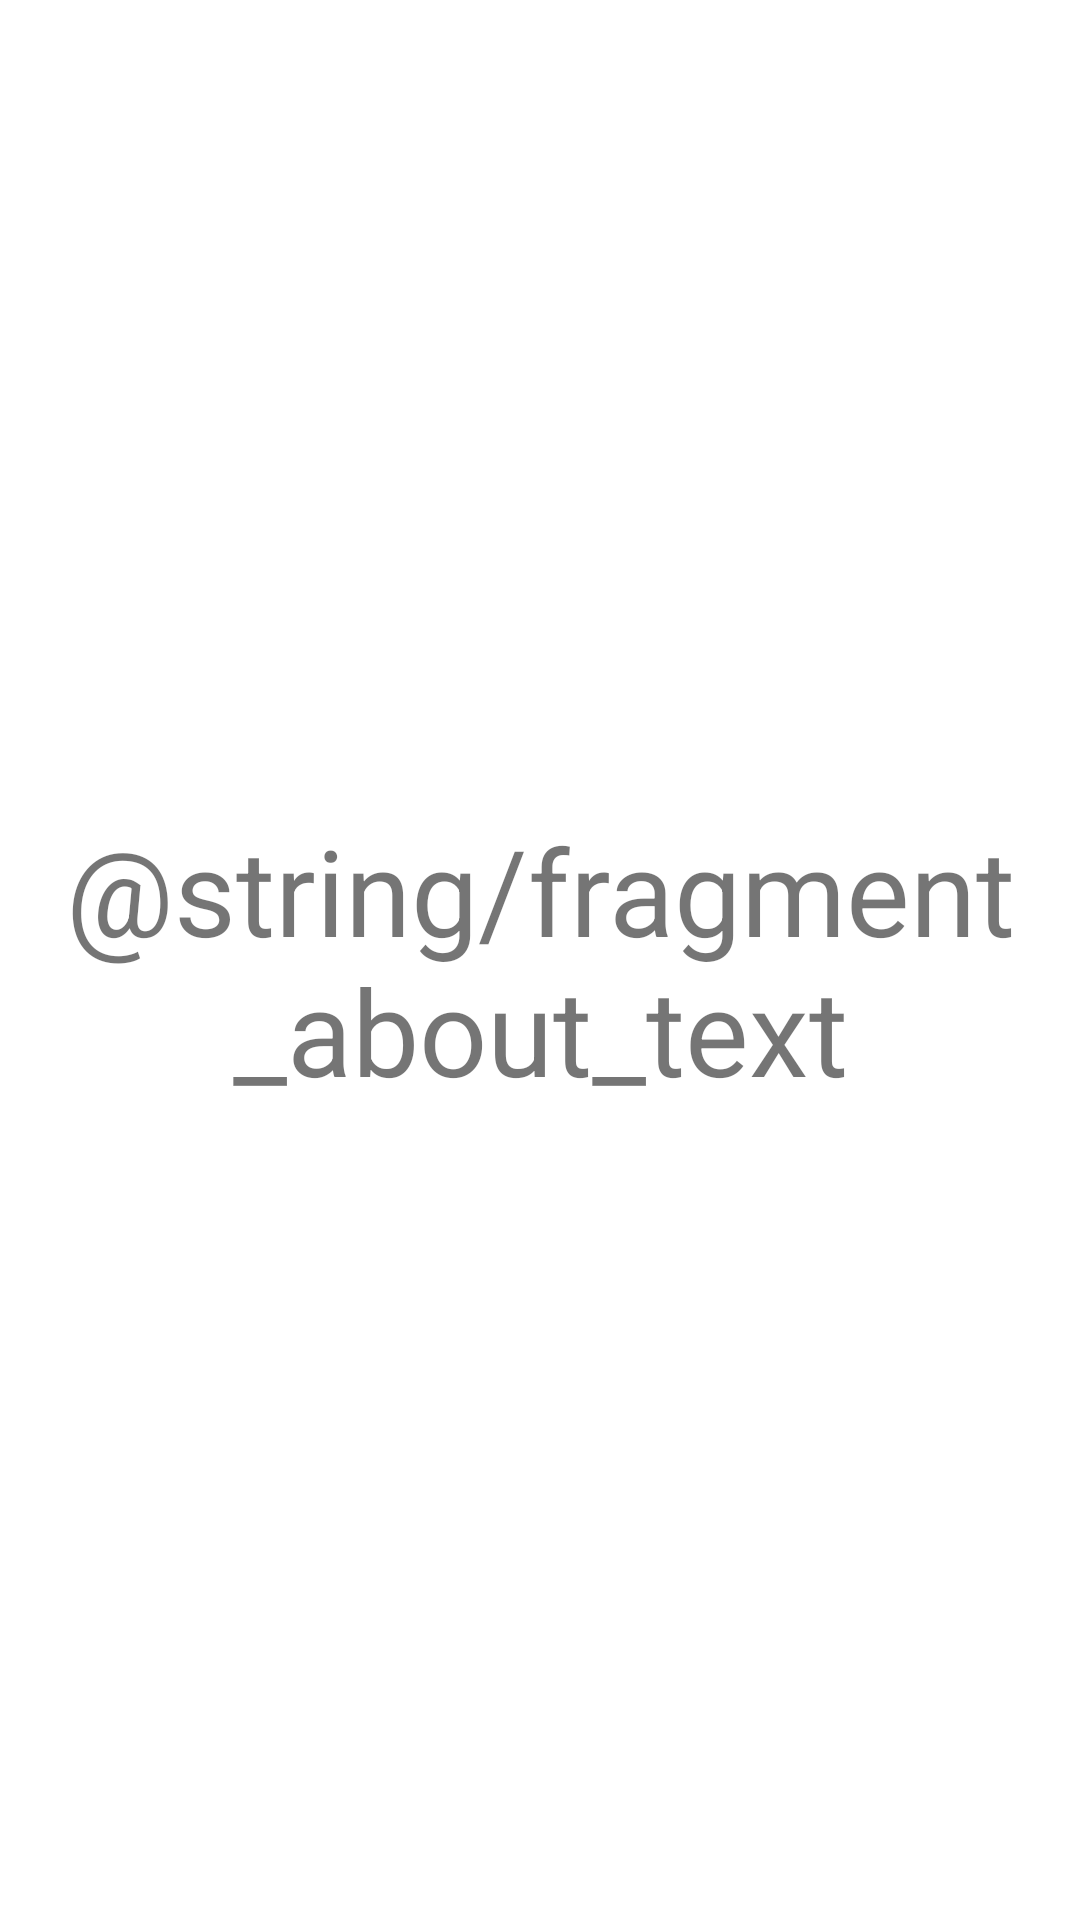

Android layout source for this screen:
<!-- AndroidManifest.xml: application theme Theme.Homework_6 -->
<!-- res/layout/fragment_about.xml -->
<?xml version="1.0" encoding="utf-8"?>
<TextView xmlns:android="http://schemas.android.com/apk/res/android"
    android:layout_width="match_parent"
    android:layout_height="match_parent"
    android:gravity="center"
    android:text="@string/fragment_about_text"
    android:textSize="@dimen/text_size"
    >

</TextView>
<!-- resources referenced by this layout -->
<resources>
  <dimen name="text_size">40sp</dimen>
  <string name="fragment_about_text">Фрагмент с описанием приложения</string>
  <style name="Theme.Homework_6" parent="Theme.MaterialComponents.DayNight.DarkActionBar">
          
          <item name="colorPrimary">@color/purple_500</item>
          <item name="colorPrimaryVariant">@color/purple_700</item>
          <item name="colorOnPrimary">@color/white</item>
          
          <item name="colorSecondary">@color/teal_200</item>
          <item name="colorSecondaryVariant">@color/teal_700</item>
          <item name="colorOnSecondary">@color/black</item>
          
          <item name="android:statusBarColor" tools:targetApi="l">?attr/colorPrimaryVariant</item>
          
      </style>
  <!-- not gathered from this repository: default colours our renderer supplied (Android Studio template values) -->
  <color name="purple_500">#FF6200EE</color>
  <color name="purple_700">#FF3700B3</color>
  <color name="teal_200">#FF03DAC5</color>
  <color name="teal_700">#FF018786</color>
  <color name="black">#FF000000</color>
  <color name="white">#FFFFFFFF</color>
</resources>
